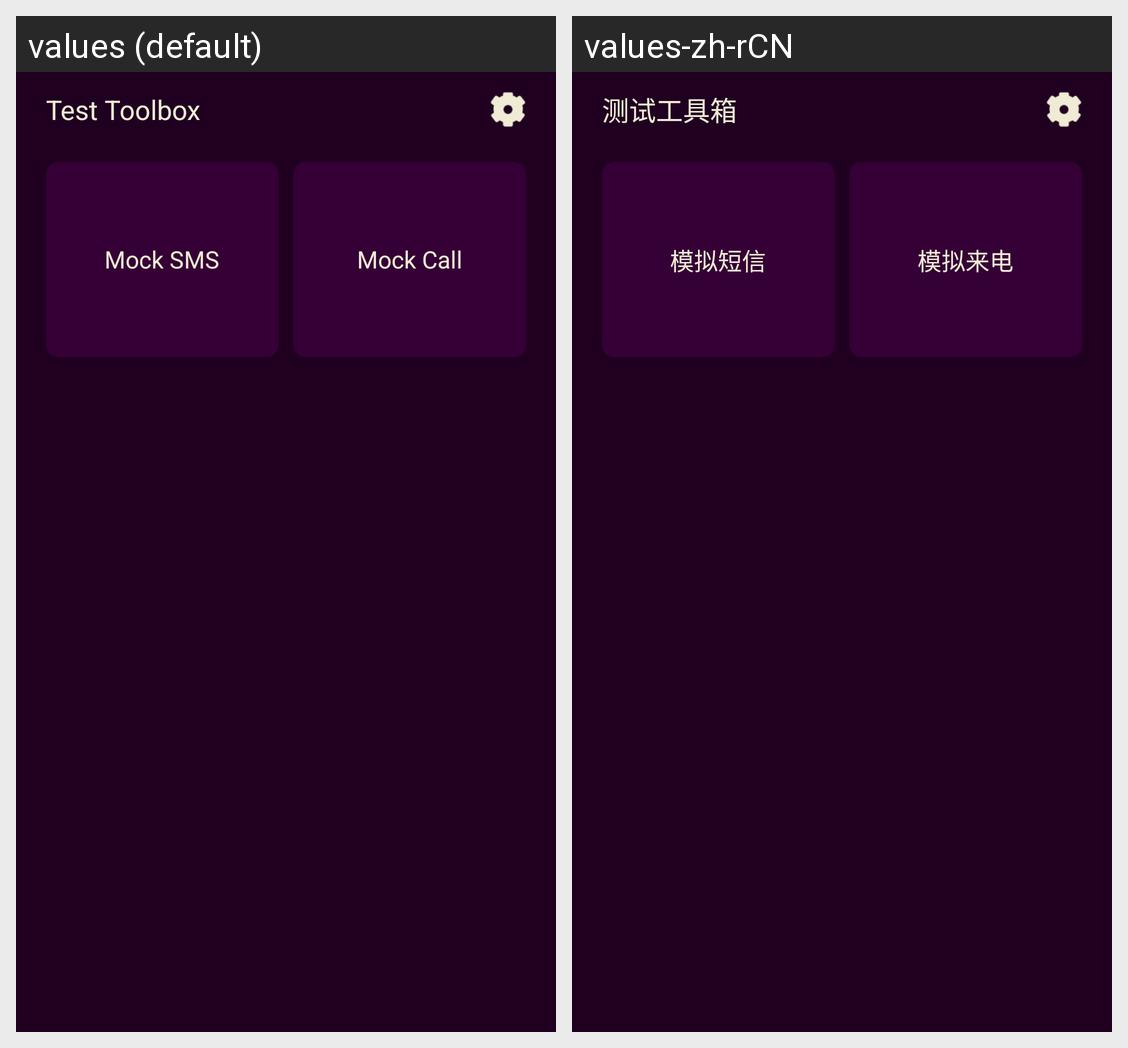

This grid shows one Android layout under two languages. Give, for every string resource on the screen, its name, the default text and each shown locale's text.
Android screen res/layout/activity_main.xml rendered under 2 locales, left to right: values (default), values-zh-rCN. Device: Nexus 5 (rendered at 1080×1920; each locale shown at half size, 540×960, under a caption strip naming it); theme AppTheme.
Strings drawn on this screen, with the default value and each locale's value (text and hints the layout hard-codes, and strings that could not be matched under every locale, appear in the picture but are not listed):

test_toolbox
  values: Test Toolbox
  values-zh-rCN: 测试工具箱

mock_sms
  values: Mock SMS
  values-zh-rCN: 模拟短信

mock_call
  values: Mock Call
  values-zh-rCN: 模拟来电
